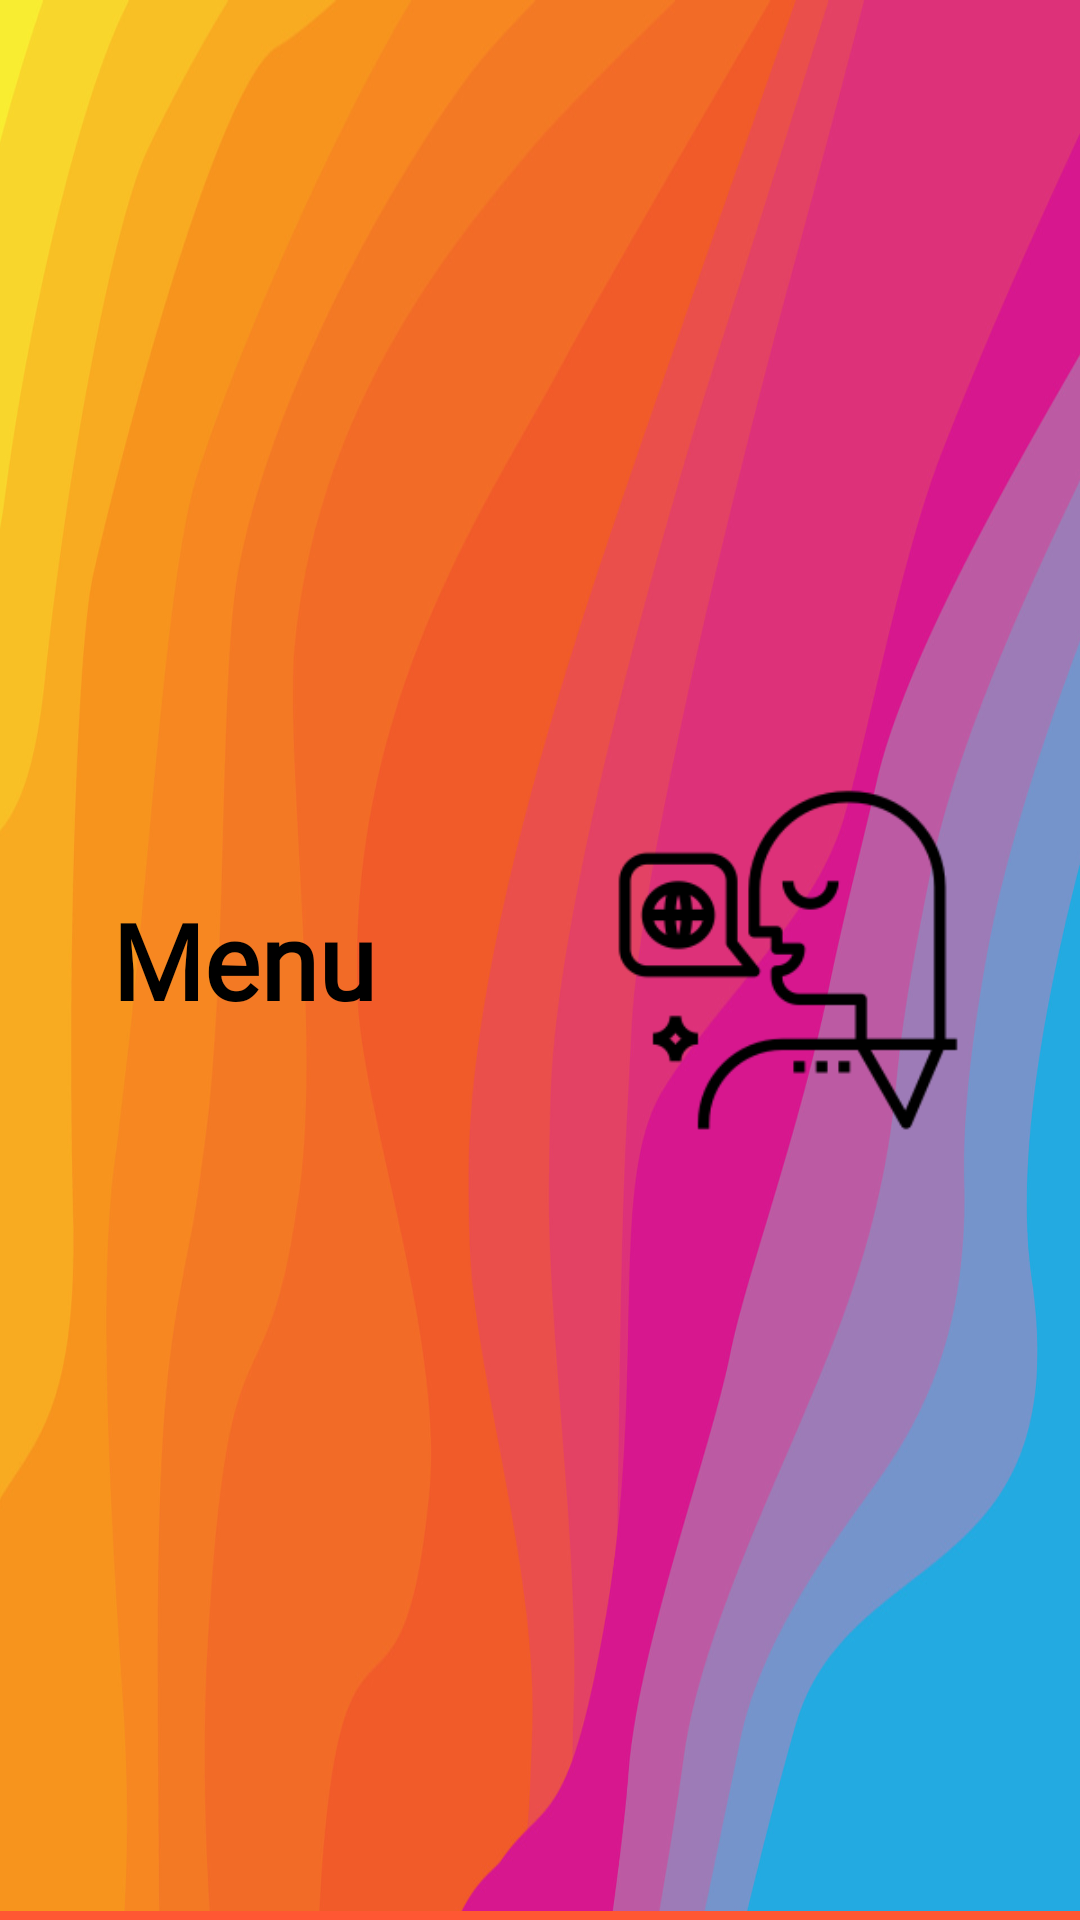

The Android layout XML behind this screen, and the referenced resources:
<!-- AndroidManifest.xml: application theme Theme.SQL -->
<!-- res/layout/menu_header.xml -->
<?xml version="1.0" encoding="utf-8"?>
<androidx.constraintlayout.widget.ConstraintLayout xmlns:android="http://schemas.android.com/apk/res/android"
    android:layout_width="match_parent"
    android:layout_height="160sp"
    xmlns:app="http://schemas.android.com/apk/res-auto"
    android:background="@drawable/background1">

    <TextView
        android:id="@+id/menu_head1"
        android:layout_width="wrap_content"
        android:layout_height="wrap_content"
        android:layout_gravity="center"
        android:fontFamily="@font/inter_font"
        android:text="Menu"
        android:textColor="@color/black"
        android:textSize="35sp"
        android:textStyle="bold"
        app:layout_constraintStart_toStartOf="parent"
        app:layout_constraintEnd_toStartOf="@+id/view"
        app:layout_constraintTop_toTopOf="parent"
        app:layout_constraintBottom_toBottomOf="parent">
    </TextView>

    <View
        android:id="@+id/view"
        android:layout_width="3sp"
        android:layout_height="match_parent"
        android:backgroundTint="#00FFFFFF"
        app:layout_constraintStart_toEndOf="@id/menu_head1"
        app:layout_constraintEnd_toStartOf="@+id/menu_head2">
    </View>

    <View
        android:layout_width="match_parent"
        android:layout_height="3sp"
        android:background="@color/menu_head"
        app:layout_constraintBottom_toBottomOf="parent">
    </View>

    <ImageView
        android:id="@+id/menu_head2"
        android:layout_width="120sp"
        android:layout_height="120sp"
        android:src="@drawable/app_icon"
        app:layout_constraintStart_toEndOf="@id/view"
        app:layout_constraintEnd_toEndOf="parent"
        app:layout_constraintTop_toTopOf="parent"
        app:layout_constraintBottom_toBottomOf="parent">
    </ImageView>
</androidx.constraintlayout.widget.ConstraintLayout>
<!-- resources referenced by this layout -->
<resources>
  <color name="black">#FF000000</color>
  <color name="menu_head">#FF5733</color>
  <!-- drawable app_icon: png bitmap (drawable, 5995 bytes) -->
  <!-- drawable background1: jpg bitmap (drawable, 67536 bytes) -->
  <style name="Theme.SQL" parent="Base.Theme.SQL" />
  <style name="Base.Theme.SQL" parent="Theme.Material3.DayNight.NoActionBar">
          
          
          <item name="android:statusBarColor">@color/black</item>
          <item name="android:navigationBarColor">@color/black</item>
      </style>
</resources>
